Labelled photos from "split", an image-classification folder in shiva5019/automated_cricket_runout_detection-system. The possible labels are: not out, out.

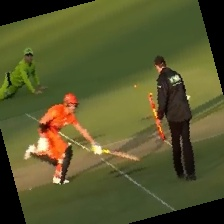
Label: not out

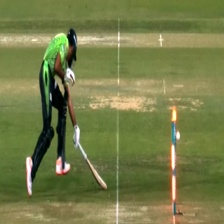
Label: out

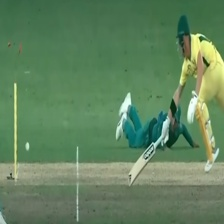
Label: out

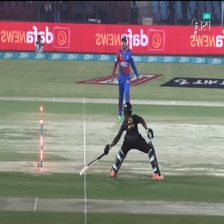
Label: not out

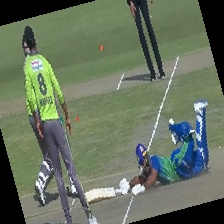
Label: not out

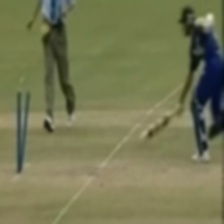
Label: out
